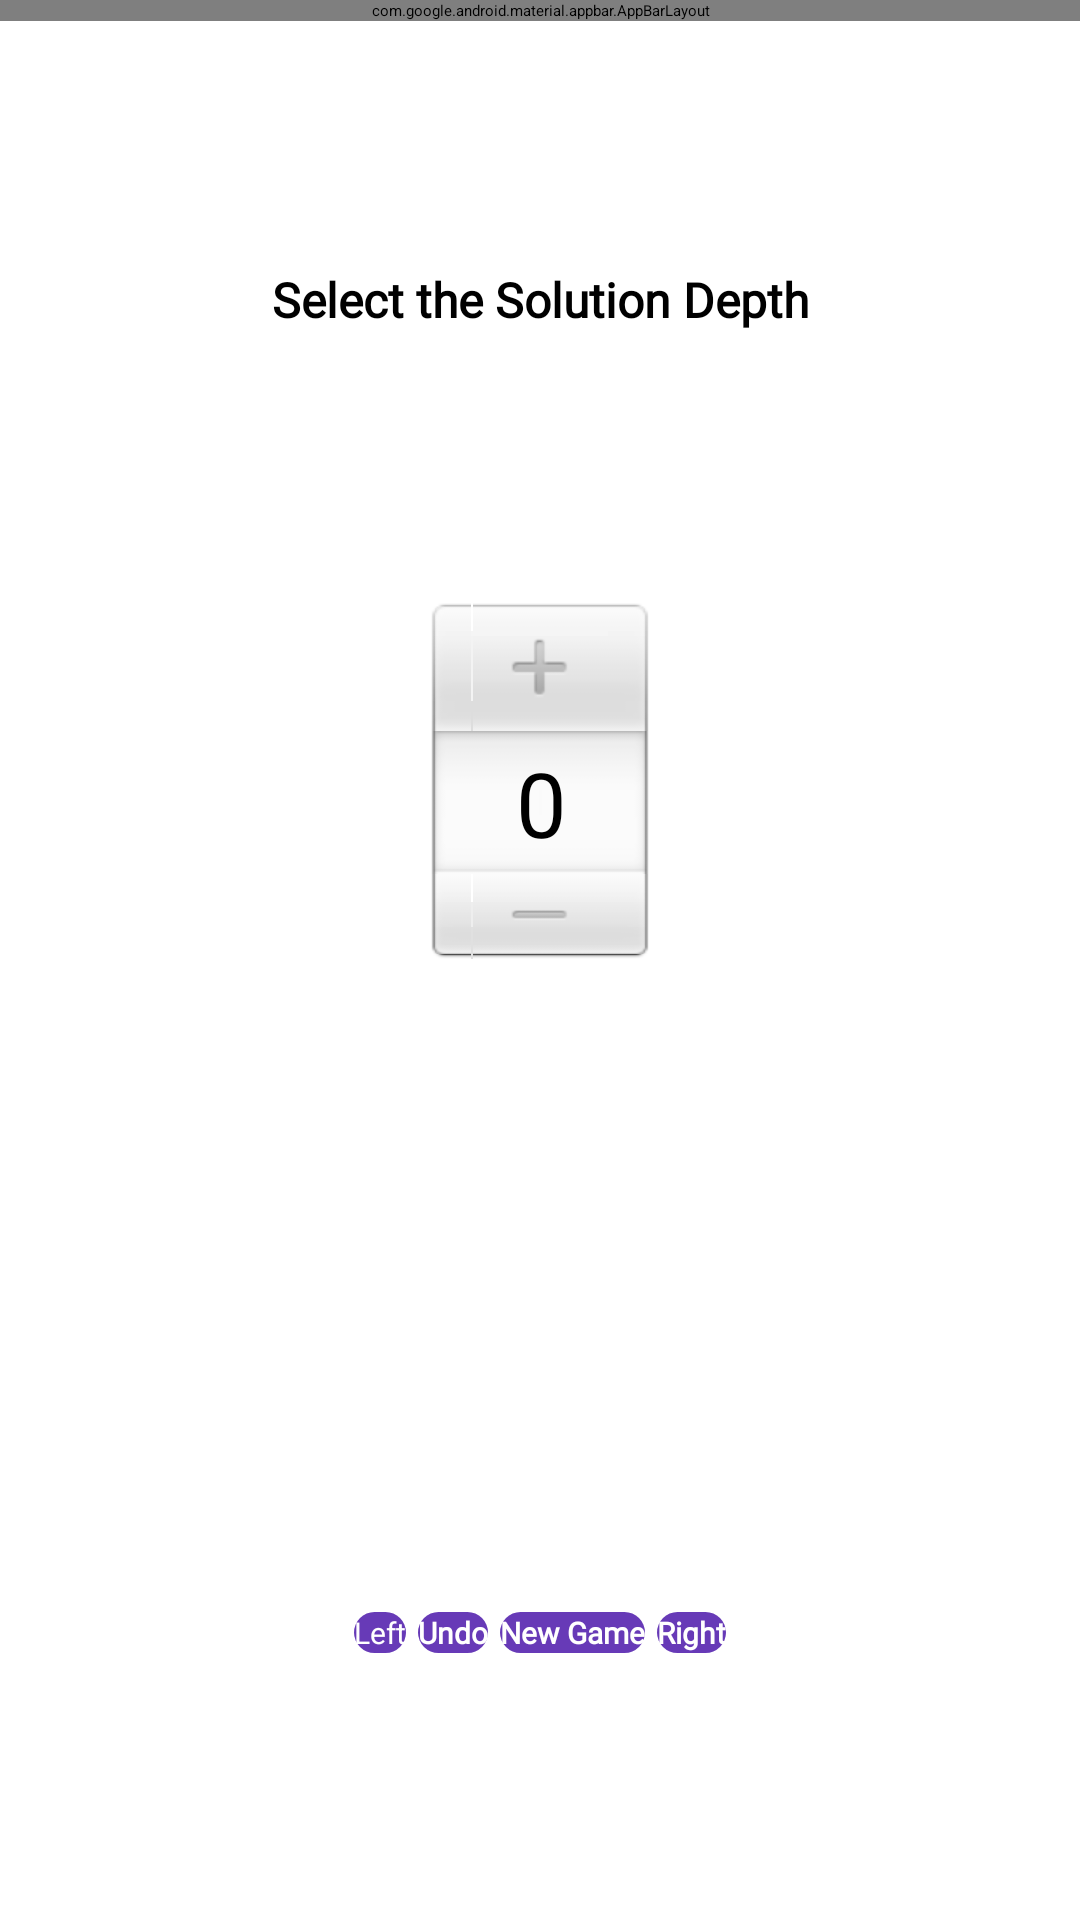

Layout XML and referenced resources for this Android screen:
<!-- AndroidManifest.xml: activity theme Theme.App.Starting -->
<!-- res/layout/activity_main.xml -->
<?xml version="1.0" encoding="utf-8"?>
<androidx.coordinatorlayout.widget.CoordinatorLayout xmlns:android="http://schemas.android.com/apk/res/android"
        xmlns:app="http://schemas.android.com/apk/res-auto"
        xmlns:tools="http://schemas.android.com/tools"
        android:layout_width="match_parent"
        android:layout_height="match_parent"
        android:fitsSystemWindows="true"
        tools:context=".MainActivity">

    <com.google.android.material.appbar.AppBarLayout
            android:layout_width="match_parent"
            android:layout_height="wrap_content"
            android:fitsSystemWindows="true">

        <com.google.android.material.appbar.MaterialToolbar
                android:id="@+id/toolbar"
                android:layout_width="match_parent"
                android:layout_height="?attr/actionBarSize"
                app:popupTheme="@style/ThemeOverlay.AppCompat.DayNight"
                android:background="@color/toolbar_background" />

    </com.google.android.material.appbar.AppBarLayout>

    <include layout="@layout/content_main" />

</androidx.coordinatorlayout.widget.CoordinatorLayout>
<!-- res/layout/content_main.xml (included above) -->
<?xml version="1.0" encoding="utf-8"?>
<androidx.constraintlayout.widget.ConstraintLayout xmlns:android="http://schemas.android.com/apk/res/android"
    xmlns:app="http://schemas.android.com/apk/res-auto"
    android:layout_width="match_parent"
    android:layout_height="match_parent"
    app:layout_behavior="@string/appbar_scrolling_view_behavior">

    <TextView
        android:id="@+id/mainNumberPickerText"
        android:layout_width="wrap_content"
        android:layout_height="wrap_content"
        android:layout_marginVertical="@dimen/linear_layout_margin_vertical"
        android:text="@string/numberPickerText"
        android:textSize="@dimen/number_picker_header_text_size"
        android:textStyle="bold"
        android:fontFamily="@font/monstserrat"
        app:layout_constraintTop_toTopOf="parent"
        app:layout_constraintLeft_toLeftOf="parent"
        app:layout_constraintRight_toRightOf="parent"
        app:layout_constraintBottom_toTopOf="@id/mainNumberPicker"/>

    <NumberPicker
        android:id="@+id/mainNumberPicker"
        android:layout_width="wrap_content"
        android:layout_height="@dimen/number_picker_height"
        android:layout_gravity="center"
        android:orientation="vertical"
        app:layout_constraintTop_toBottomOf="@id/mainNumberPickerText"
        app:layout_constraintRight_toRightOf="parent"
        app:layout_constraintLeft_toLeftOf="parent"
        app:layout_constraintBottom_toTopOf="@id/mainGridLayout"/>

    <GridLayout
        android:id="@+id/mainGridLayout"
        android:layout_width="wrap_content"
        android:layout_height="wrap_content"
        android:layout_marginVertical="@dimen/grid_layout_margin_vertical"
        app:layout_constraintVertical_chainStyle="packed"
        app:layout_constraintTop_toBottomOf="@id/mainNumberPicker"
        app:layout_constraintBottom_toTopOf="@id/mainLinearLayout"
        app:layout_constraintLeft_toLeftOf="parent"
        app:layout_constraintRight_toRightOf="parent" />

    <LinearLayout
        android:id="@+id/mainLinearLayout"
        android:orientation="horizontal"
        android:layout_width="wrap_content"
        android:layout_height="wrap_content"
        android:layout_marginVertical="@dimen/linear_layout_margin_vertical"
        app:layout_constraintTop_toBottomOf="@id/mainGridLayout"
        app:layout_constraintBottom_toBottomOf="parent"
        app:layout_constraintLeft_toLeftOf="parent"
        app:layout_constraintRight_toRightOf="parent">

        <Button
            android:id="@+id/mainLeftButton"
            android:layout_width="wrap_content"
            android:layout_height="wrap_content"
            android:layout_marginHorizontal="@dimen/linear_layout_margin_horizontal"
            android:contentDescription="@string/leftButtonDescription"
            app:backgroundTint="@color/bottom_button_color"
            android:background="@drawable/bottom_buttons_background"
            android:scaleType="centerInside"
            android:text="@string/leftButtonText"
            android:textSize="@dimen/bottom_button_text_size"
            android:textColor="@color/white"
            android:tooltipText="@string/leftButtonDescription" />

        <Button
            android:id="@+id/mainUndoButton"
            android:layout_width="wrap_content"
            android:layout_height="wrap_content"
            android:layout_marginHorizontal="@dimen/linear_layout_margin_horizontal"
            android:text="@string/undoButtonText"
            android:textColor="@color/white"
            style="@style/BottomButtonStyle"
            app:backgroundTint="@color/bottom_button_color"
            android:background="@drawable/bottom_buttons_background"
            android:scaleType="centerInside"
            android:tooltipText="@string/undoButtonDescription"
            android:contentDescription="@string/undoButtonDescription" />

        <Button
            android:id="@+id/mainNewGameButton"
            android:layout_width="wrap_content"
            android:layout_height="wrap_content"
            android:layout_marginHorizontal="@dimen/linear_layout_margin_horizontal"
            android:text="@string/newGameButtonText"
            android:textColor="@color/white"
            style="@style/BottomButtonStyle"
            app:backgroundTint="@color/bottom_button_color"
            android:background="@drawable/bottom_buttons_background"
            android:scaleType="centerInside"
            android:tooltipText="@string/restartButtonDescription"
            android:contentDescription="@string/restartButtonDescription" />

        <Button
            android:id="@+id/mainRightButton"
            android:layout_width="wrap_content"
            android:layout_height="wrap_content"
            android:layout_marginHorizontal="@dimen/linear_layout_margin_horizontal"
            android:contentDescription="@string/rightButtonDescription"
            app:backgroundTint="@color/bottom_button_color"
            android:background="@drawable/bottom_buttons_background"
            android:scaleType="centerInside"
            android:text="@string/rightButtonText"
            android:textColor="@color/white"
            style="@style/BottomButtonStyle"
            android:tooltipText="@string/rightButtonDescription" />

    </LinearLayout>

</androidx.constraintlayout.widget.ConstraintLayout>
<!-- resources referenced by this layout -->
<resources>
  <color name="bottom_button_color">@color/toolbar_background</color>
  <color name="toolbar_background">#673AB7</color>
  <color name="white">#FFFFFFFF</color>
  <dimen name="bottom_button_text_size">10sp</dimen>
  <dimen name="grid_layout_margin_vertical">24dp</dimen>
  <dimen name="linear_layout_margin_horizontal">2dp</dimen>
  <dimen name="linear_layout_margin_vertical">8dp</dimen>
  <dimen name="number_picker_header_text_size">16sp</dimen>
  <dimen name="number_picker_height">120dp</dimen>
  <!-- drawable bottom_buttons_background (drawable) -->
  <?xml version="1.0" encoding="utf-8"?>
  <ripple xmlns:android="http://schemas.android.com/apk/res/android"
      android:color="?attr/colorControlHighlight" >
  
      <item>
          <shape
              android:shape="rectangle" >
  
              <corners android:radius="@dimen/button_corner_radius" />
          </shape>/>
      </item>
  </ripple>
  <string name="leftButtonDescription">Rotate the subgrid counter-clockwise.</string>
  <string name="leftButtonText">Left</string>
  <string name="newGameButtonText">New Game</string>
  <string name="numberPickerText">Select the Solution Depth</string>
  <string name="restartButtonDescription">Start a new game with the selected solution depth.</string>
  <string name="rightButtonDescription">Rotate the subgrid clockwise.</string>
  <string name="rightButtonText">Right</string>
  <string name="undoButtonDescription">Undo the last move.</string>
  <string name="undoButtonText">Undo</string>
  <style name="BottomButtonStyle">
          <item name="android:textAppearance">@null</item>
          <item name="android:fontFamily">@font/monstserrat</item>
          <item name="android:textSize">@dimen/bottom_button_text_size</item>
          <item name="android:textStyle">bold</item>
      </style>
  <style name="Theme.App.Starting" parent="Theme.SplashScreen">
          <item name="windowSplashScreenBackground">@color/splash_screen_bg</item>
          <item name="windowSplashScreenAnimatedIcon">@mipmap/ic_logo</item>
          <item name="postSplashScreenTheme">@style/Base.Theme.Hw3McHenry</item>
      </style>
  <dimen name="button_corner_radius">12dp</dimen>
  <color name="splash_screen_bg">@color/white</color>
  <style name="Base.Theme.Hw3McHenry" parent="Theme.Material3.DayNight.NoActionBar">
          <item name="android:colorPrimaryDark">@color/black</item>
          <item name="android:textColorSecondary">@color/black</item>
      </style>
  <color name="black">#FF000000</color>
</resources>
